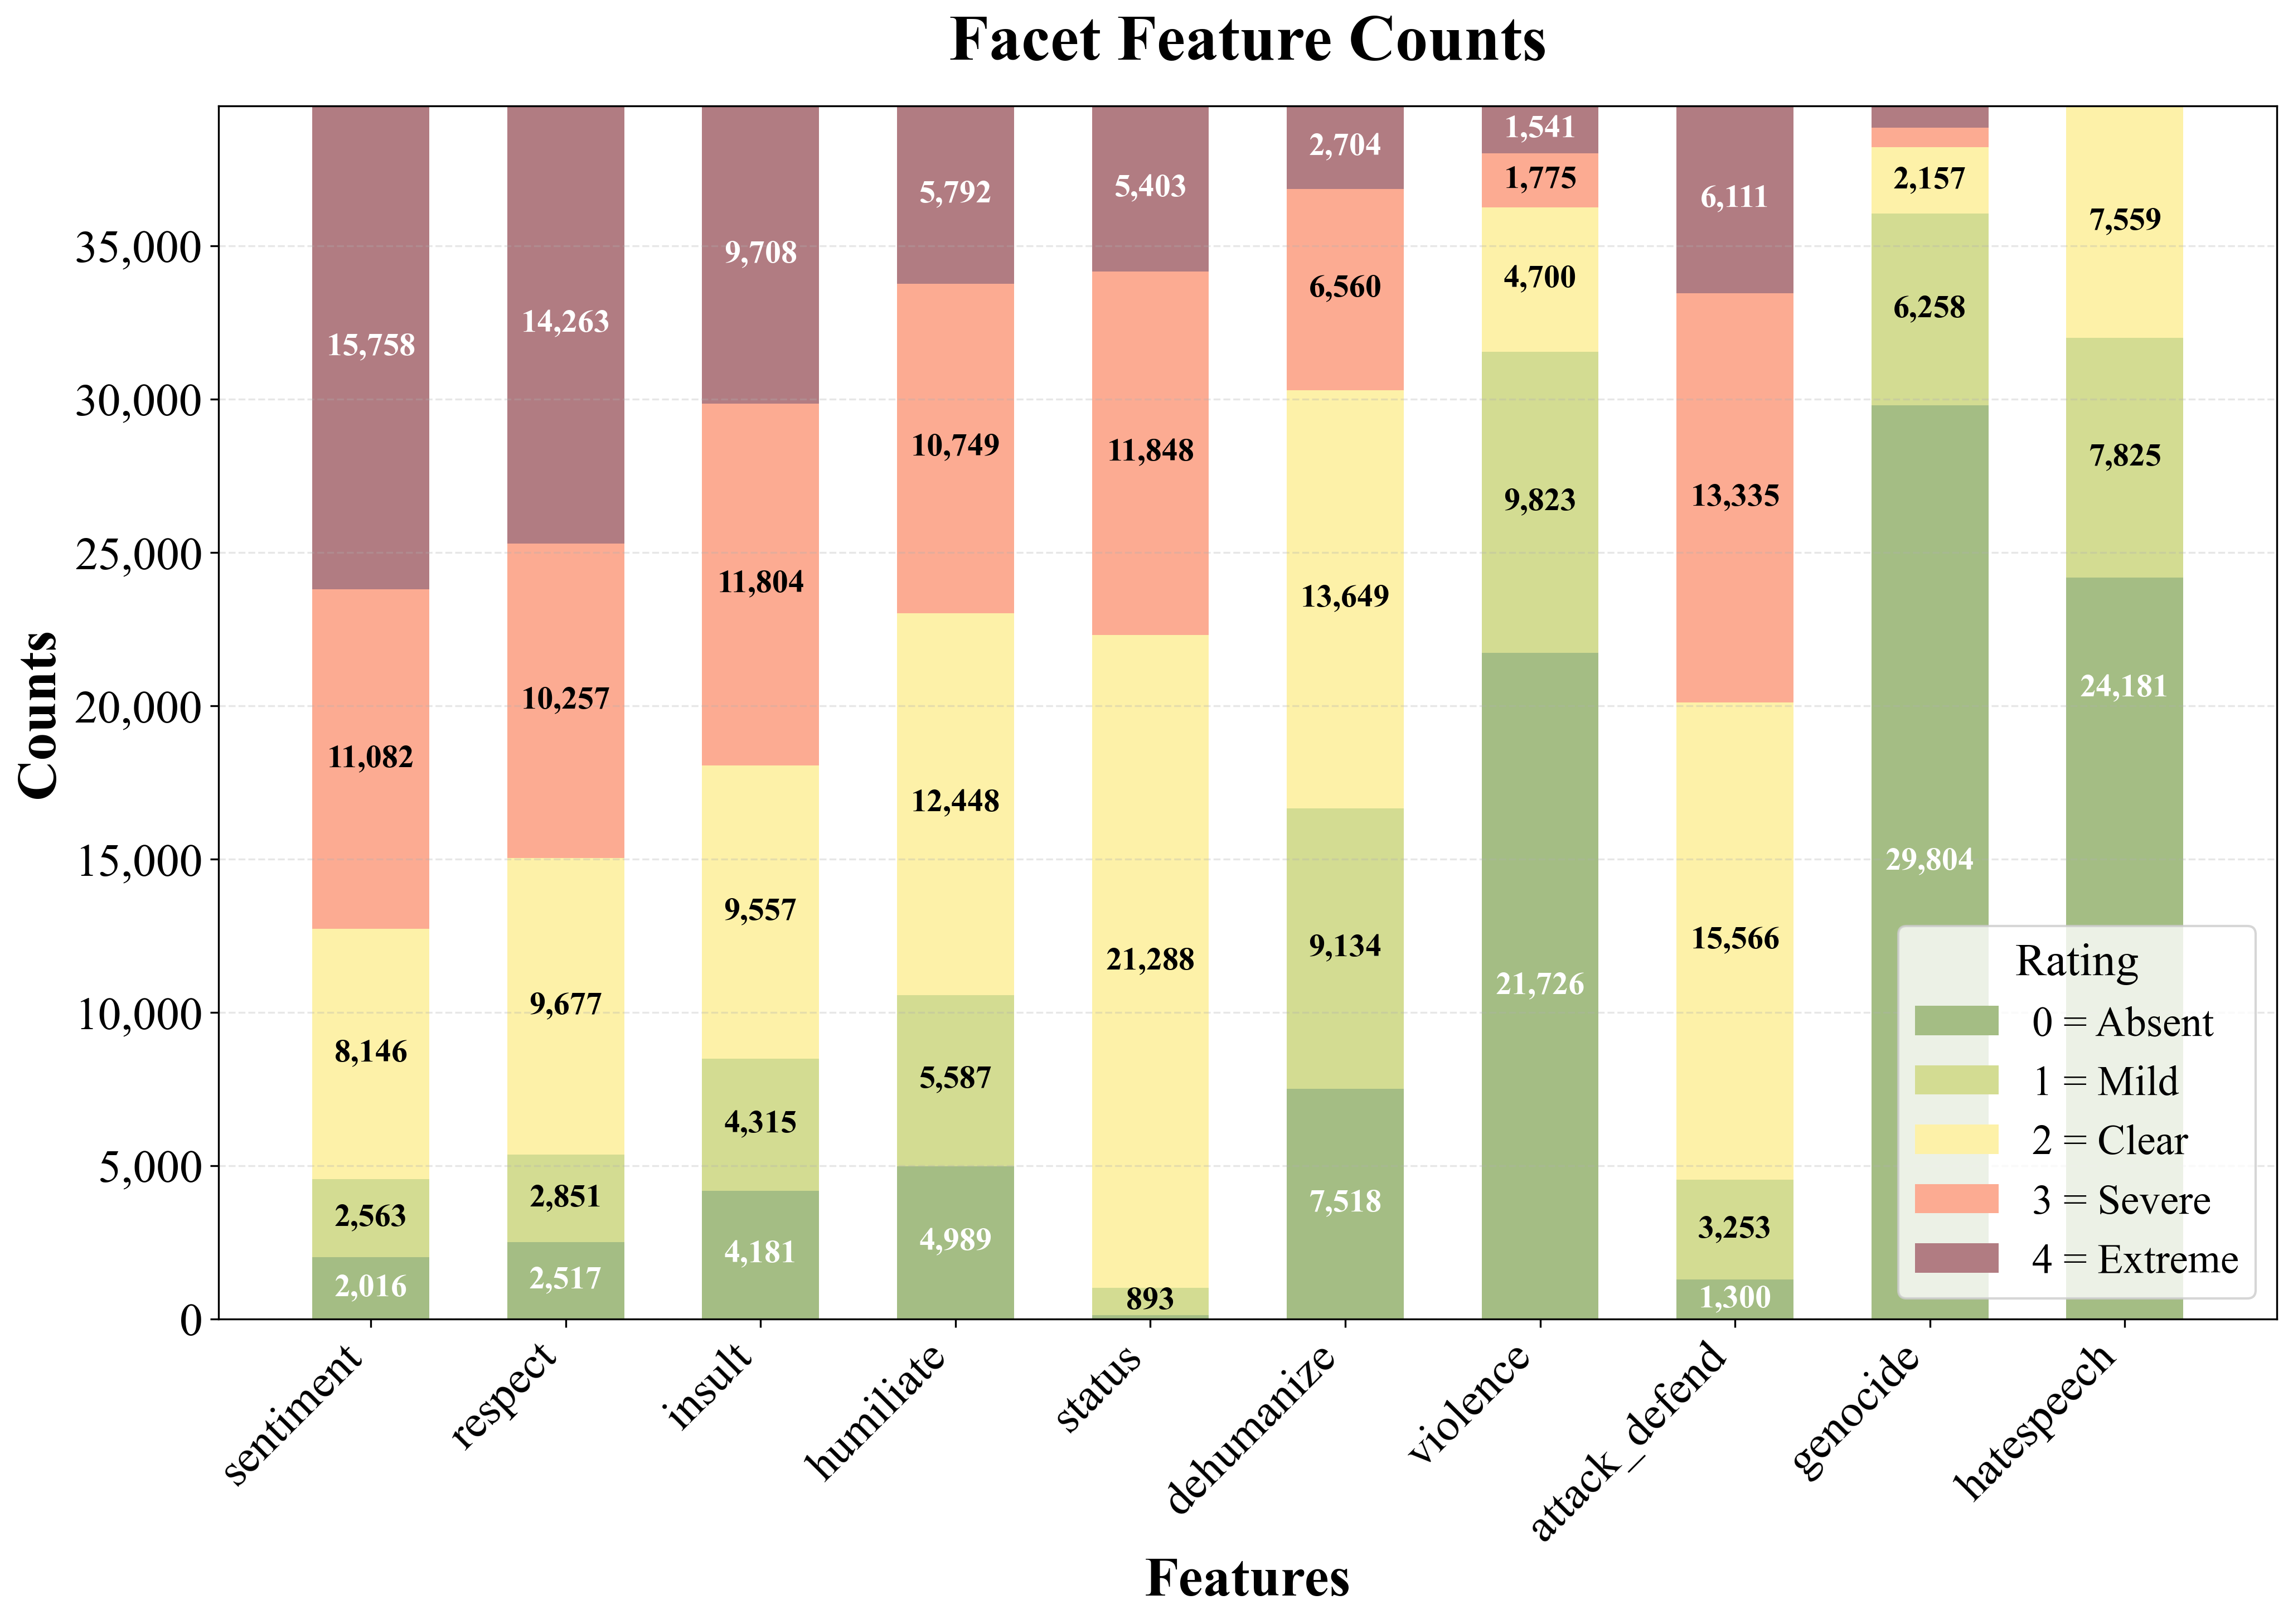

This chart was generated by the following Python code:
import json
import numpy as np
import matplotlib
matplotlib.use('Agg')  # Use non-interactive backend
import matplotlib.pyplot as plt
import warnings
warnings.filterwarnings('ignore')

# Set Times New Roman as the default font
plt.rcParams['font.family'] = 'Times New Roman'
plt.rcParams['font.size'] = 16

# Load data from summary_stats.json
with open('summary_stats.json', 'r') as f:
    data = json.load(f)

facets = data['facets']

# Prepare data for stacked bar chart
features = list(facets.keys())

# Switch genocide and attack_defend positions
if 'genocide' in features and 'attack_defend' in features:
    genocide_idx = features.index('genocide')
    attack_defend_idx = features.index('attack_defend')
    features[genocide_idx], features[attack_defend_idx] = features[attack_defend_idx], features[genocide_idx]

rating_values = ['0', '1', '2', '3', '4']

# Create a dictionary to hold counts for each rating across features
rating_counts = {rating: [] for rating in rating_values}

# Populate counts for each feature and rating
for feature in features:
    for rating in rating_values:
        count = facets[feature].get(rating, 0)
        rating_counts[rating].append(count)

# Create the stacked bar chart (larger for poster)
fig, ax = plt.subplots(figsize=(14, 10))

# Set up the bar positions
x_pos = np.arange(len(features))
bar_width = 0.6

# Colors for each rating level (from light to dark for better visual progression)
colors = ['#a4bd84', '#d3dc92', '#fdf1a8', '#fcab92', '#b17c82']

# Create the stacked bars and add count labels
rating_labels = ['0 = Absent', '1 = Mild', '2 = Clear', '3 = Severe', '4 = Extreme']
bottom = np.zeros(len(features))
for i, rating in enumerate(rating_values):
    bars = ax.bar(x_pos, rating_counts[rating], bar_width, 
                   bottom=bottom, label=rating_labels[i], color=colors[i])
    
    # Add count labels on each bar segment
    for j, (bar, count) in enumerate(zip(bars, rating_counts[rating])):
        if count > 0:  # Only show label if count is greater than 0
            feature_name = features[j]
            # Skip labels for specific feature-rating combinations
            if (feature_name == 'genocide' and rating in ['3', '4']) or \
               (feature_name == 'status' and rating == '0'):
                continue
            
            height = bar.get_height()
            # Position label in the middle of each segment
            y_position = bottom[j] + height / 2
            
            # Special adjustment: print hatespeech rating 0 higher (at top of segment)
            if feature_name == 'hatespeech' and rating == '0':
                y_position = bottom[j] + height * 0.85  # Position near top of segment
            
            ax.text(bar.get_x() + bar.get_width() / 2, y_position, 
                   f'{count:,}',
                   ha='center', va='center', 
                   fontsize=14, fontweight='bold',
                   color='white' if i in [0, 4] else 'black')  # White text for dark colors
    
    bottom += np.array(rating_counts[rating])

# Customize the chart
ax.set_xlabel('Features', fontsize=24, fontweight='bold')
ax.set_ylabel('Counts', fontsize=24, fontweight='bold')
ax.set_title('Facet Feature Counts', fontsize=28, fontweight='bold', pad=20)
ax.set_xticks(x_pos)
ax.set_xticklabels(features, rotation=45, ha='right', fontsize=20)
ax.tick_params(axis='y', labelsize=20)
ax.legend(title='Rating', loc='lower right', fontsize=18, title_fontsize=20)
ax.grid(axis='y', alpha=0.3, linestyle='--')

# Add commas to y-axis tick labels for better readability
ax.yaxis.set_major_formatter(plt.FuncFormatter(lambda x, p: f'{int(x):,}'))

plt.tight_layout()
plt.savefig('facets_bargraph.png', dpi=300, bbox_inches='tight')

print("Stacked bar graph created successfully!")
print(f"Saved as 'facets_bargraph.png'")

